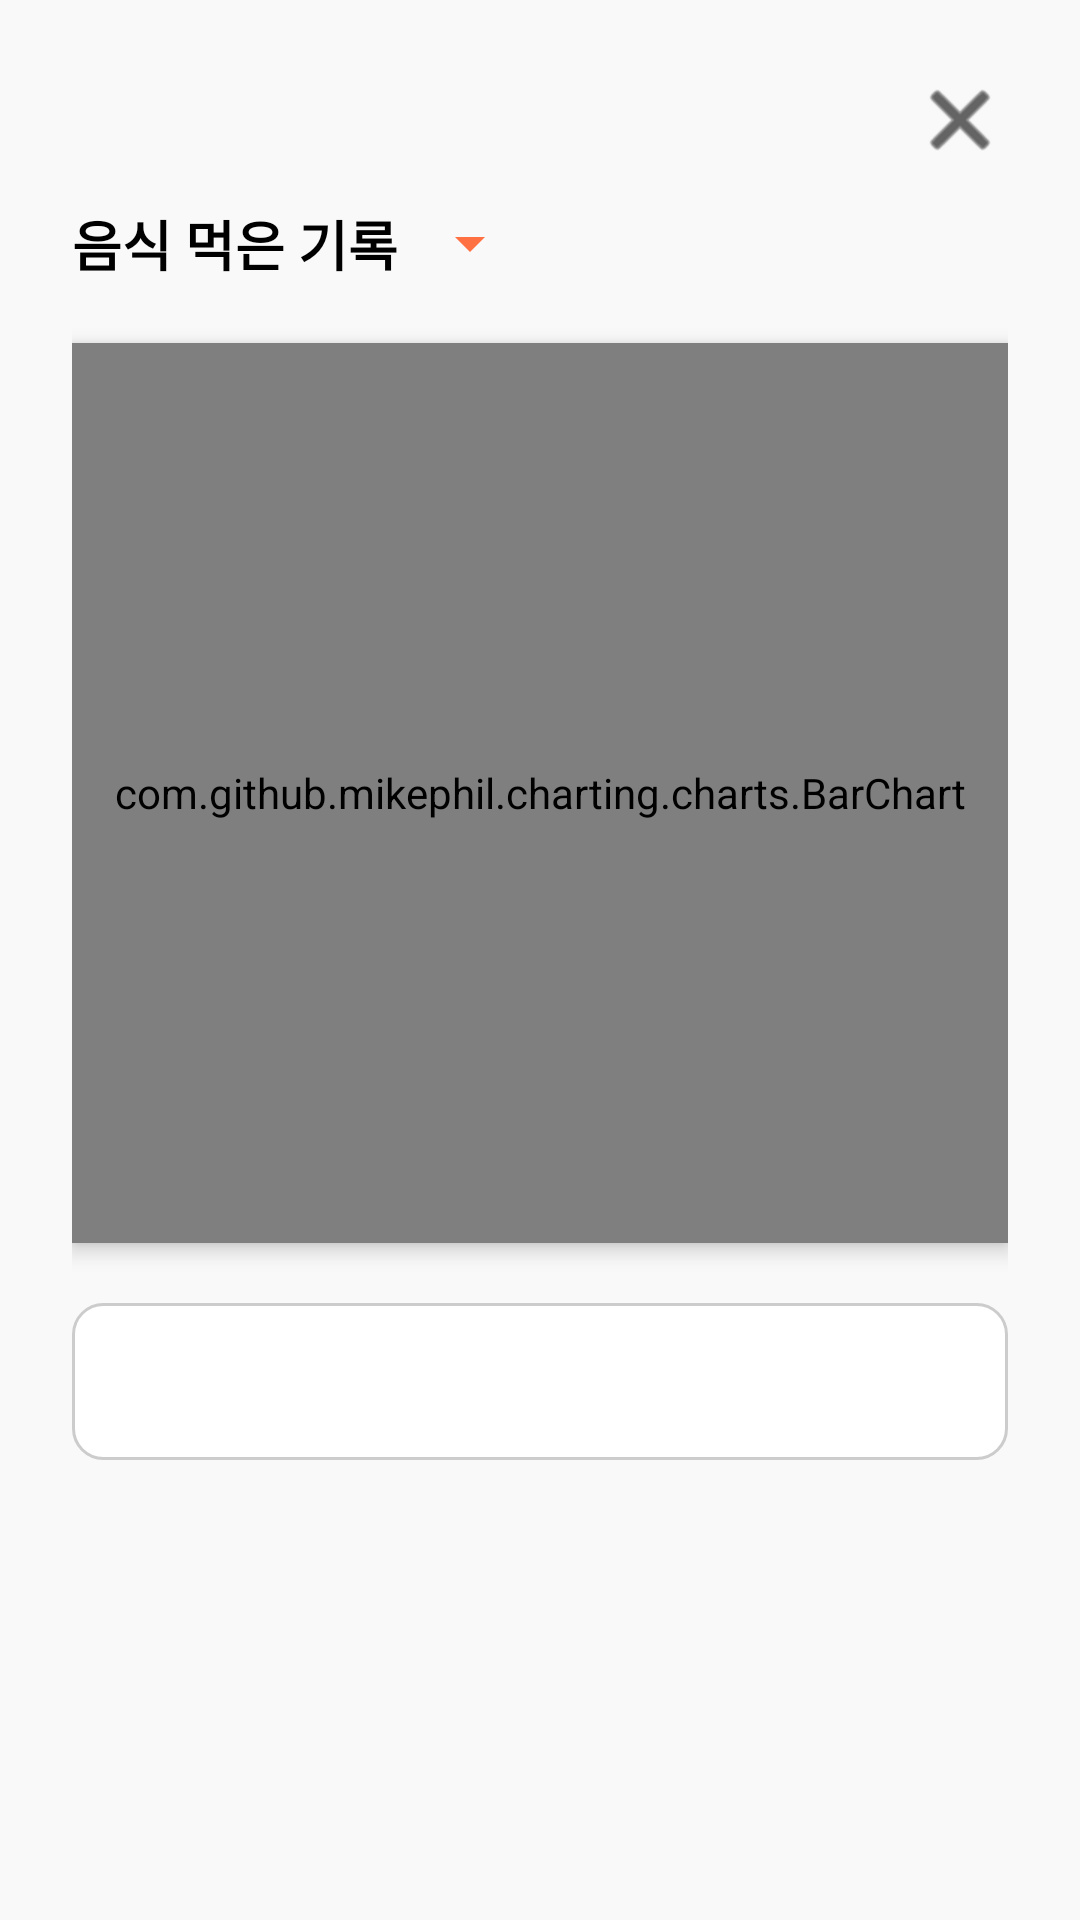

Write the Android layout XML for this screen, with the resource values it uses.
<!-- AndroidManifest.xml: application theme Theme.Harushiksa -->
<!-- res/layout/activity_record_stats.xml -->
<?xml version="1.0" encoding="utf-8"?>
<ScrollView xmlns:android="http://schemas.android.com/apk/res/android"
    xmlns:app="http://schemas.android.com/apk/res-auto"
    android:layout_width="match_parent"
    android:layout_height="match_parent"
    android:fillViewport="true"
    android:background="#FAF9F9">

    <LinearLayout
        android:layout_width="match_parent"
        android:layout_height="wrap_content"
        android:orientation="vertical"
        android:padding="24dp">

        
        <ImageButton
            android:id="@+id/btnClose"
            android:layout_width="wrap_content"
            android:layout_height="wrap_content"
            android:src="@android:drawable/ic_menu_close_clear_cancel"
            android:background="@android:color/transparent"
            android:contentDescription="닫기"
            android:layout_gravity="end"
            app:tint="@android:color/black" />

        <LinearLayout
            android:layout_width="match_parent"
            android:layout_height="wrap_content"
            android:orientation="horizontal"
            android:gravity="center_vertical"
            android:layout_marginTop="12dp"
            android:layout_marginBottom="8dp">

            <TextView
                android:id="@+id/textLabel"
                android:layout_width="wrap_content"
                android:layout_height="wrap_content"
                android:text="음식 먹은 기록"
                android:textColor="#000000"
                android:textSize="18sp"
                android:textStyle="bold" />

            <Spinner
                android:id="@+id/spinnerFilter"
                android:layout_width="wrap_content"
                android:layout_height="wrap_content"
                android:popupBackground="#FFFFFF"
                android:backgroundTint="#FF7043"
                android:layout_marginEnd="12dp"
                android:spinnerMode="dropdown" />
        </LinearLayout>

        
        <com.github.mikephil.charting.charts.BarChart
            android:id="@+id/barChart"
            android:layout_width="match_parent"
            android:layout_height="300dp"
            android:background="@drawable/chart_background"
            android:elevation="4dp"
            android:padding="12dp"
            android:layout_marginVertical="12dp" />

        
        <TextView
            android:id="@+id/textStats"
            android:layout_width="match_parent"
            android:layout_height="wrap_content"
            android:padding="16dp"
            android:layout_marginTop="8dp"
            android:background="@drawable/stats_background"
            android:textColor="#333333"
            android:textSize="15sp"
            android:lineSpacingExtra="6dp" />
    </LinearLayout>
</ScrollView>
<!-- resources referenced by this layout -->
<resources>
  <!-- drawable chart_background (drawable) -->
  <shape xmlns:android="http://schemas.android.com/apk/res/android">
      <solid android:color="#FFFFFF" />
      <corners android:radius="12dp" />
      <stroke android:width="1dp" android:color="#DDDDDD"/>
  </shape>
  <!-- drawable stats_background (drawable) -->
  <shape xmlns:android="http://schemas.android.com/apk/res/android">
      <solid android:color="#FFFFFF" />
      <corners android:radius="10dp" />
      <stroke android:width="1dp" android:color="#CCCCCC"/>
  </shape>
  <style name="Theme.Harushiksa" parent="Base.Theme.Harushiksa" />
  <style name="Base.Theme.Harushiksa" parent="Theme.Material3.DayNight.NoActionBar">
          
          
      </style>
</resources>
